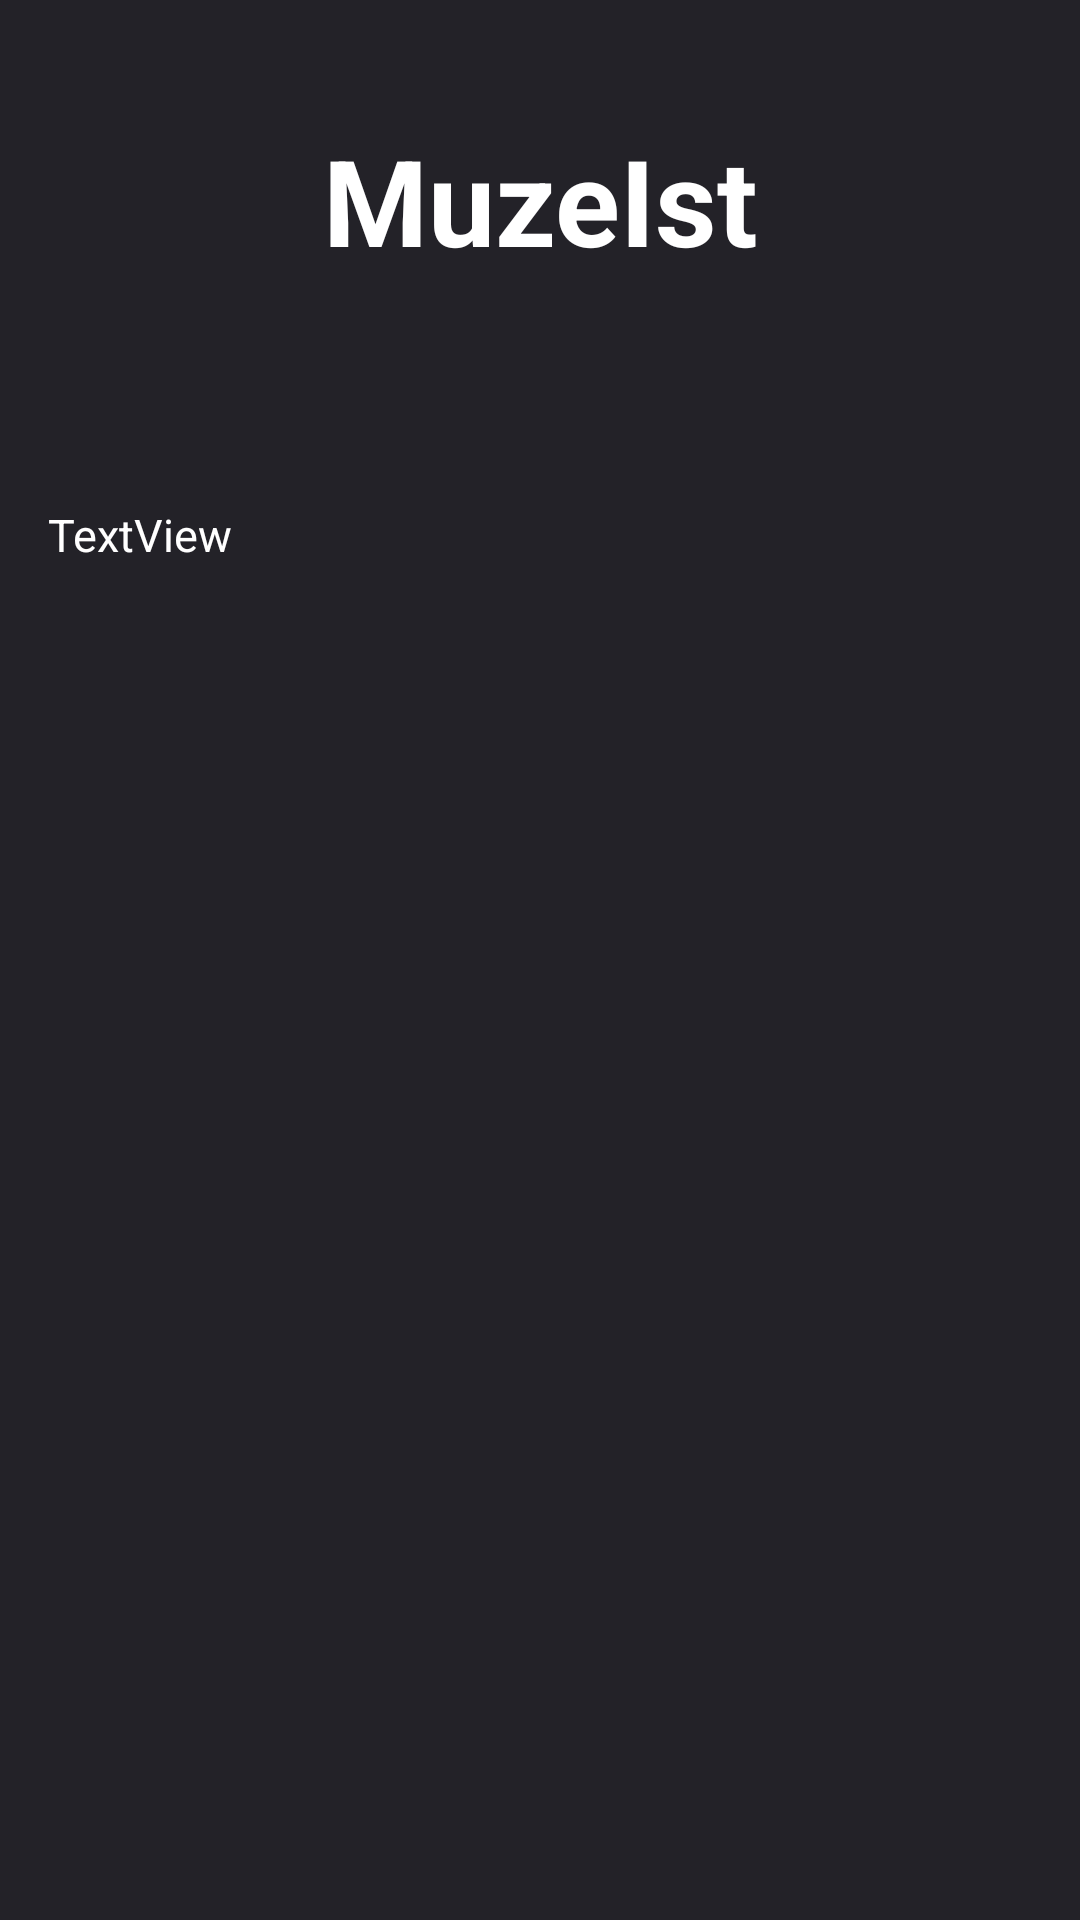

Produce the Android XML layout that renders to this screen, including the resource entries it uses.
<!-- AndroidManifest.xml: application theme AppTheme -->
<!-- res/layout/activity_about.xml -->
<?xml version="1.0" encoding="utf-8"?>
<android.support.constraint.ConstraintLayout xmlns:android="http://schemas.android.com/apk/res/android"
    xmlns:app="http://schemas.android.com/apk/res-auto"
    xmlns:tools="http://schemas.android.com/tools"
    android:layout_width="match_parent"
    android:layout_height="match_parent"
    tools:context=".About"
    android:background="#232228">

    <TextView
        android:layout_width="265dp"
        android:layout_height="66dp"
        android:layout_marginBottom="61dp"
        android:layout_marginEnd="8dp"
        android:layout_marginLeft="8dp"
        android:layout_marginRight="8dp"
        android:layout_marginStart="8dp"
        android:layout_marginTop="40dp"
        android:ems="10"
        android:gravity="center_horizontal"
        android:text="MuzeIst"
        android:textColor="#fff"
        android:textSize="40dp"

        android:textStyle="bold"
        app:layout_constraintBottom_toTopOf="@+id/guideline3"
        app:layout_constraintEnd_toEndOf="parent"
        app:layout_constraintHorizontal_bias="0.504"
        app:layout_constraintStart_toStartOf="parent"
        app:layout_constraintTop_toTopOf="parent" />

    <TextView
        android:id="@+id/textView9"
        android:layout_width="320dp"
        android:layout_height="match_parent"
        android:layout_marginLeft="20dp"
        android:layout_marginStart="16dp"
        android:layout_marginTop="168dp"
        android:text="TextView"
        android:textColor="#fff"
        android:textSize="15sp"
        app:fontFamily="sans-serif"
        app:layout_constraintStart_toStartOf="parent"
        app:layout_constraintTop_toTopOf="parent" />
</android.support.constraint.ConstraintLayout>
<!-- resources referenced by this layout -->
<resources>
  <style name="AppTheme" parent="Base.Theme.AppCompat.Light.DarkActionBar">
          
          <item name="colorPrimary">@color/colorPrimary</item>
          <item name="colorPrimaryDark">@color/colorPrimaryDark</item>
          <item name="colorAccent">@color/colorAccent</item>
      </style>
  <color name="colorPrimary">#1077d4</color>
  <color name="colorPrimaryDark">#1077d4</color>
  <color name="colorAccent">#000000</color>
</resources>
